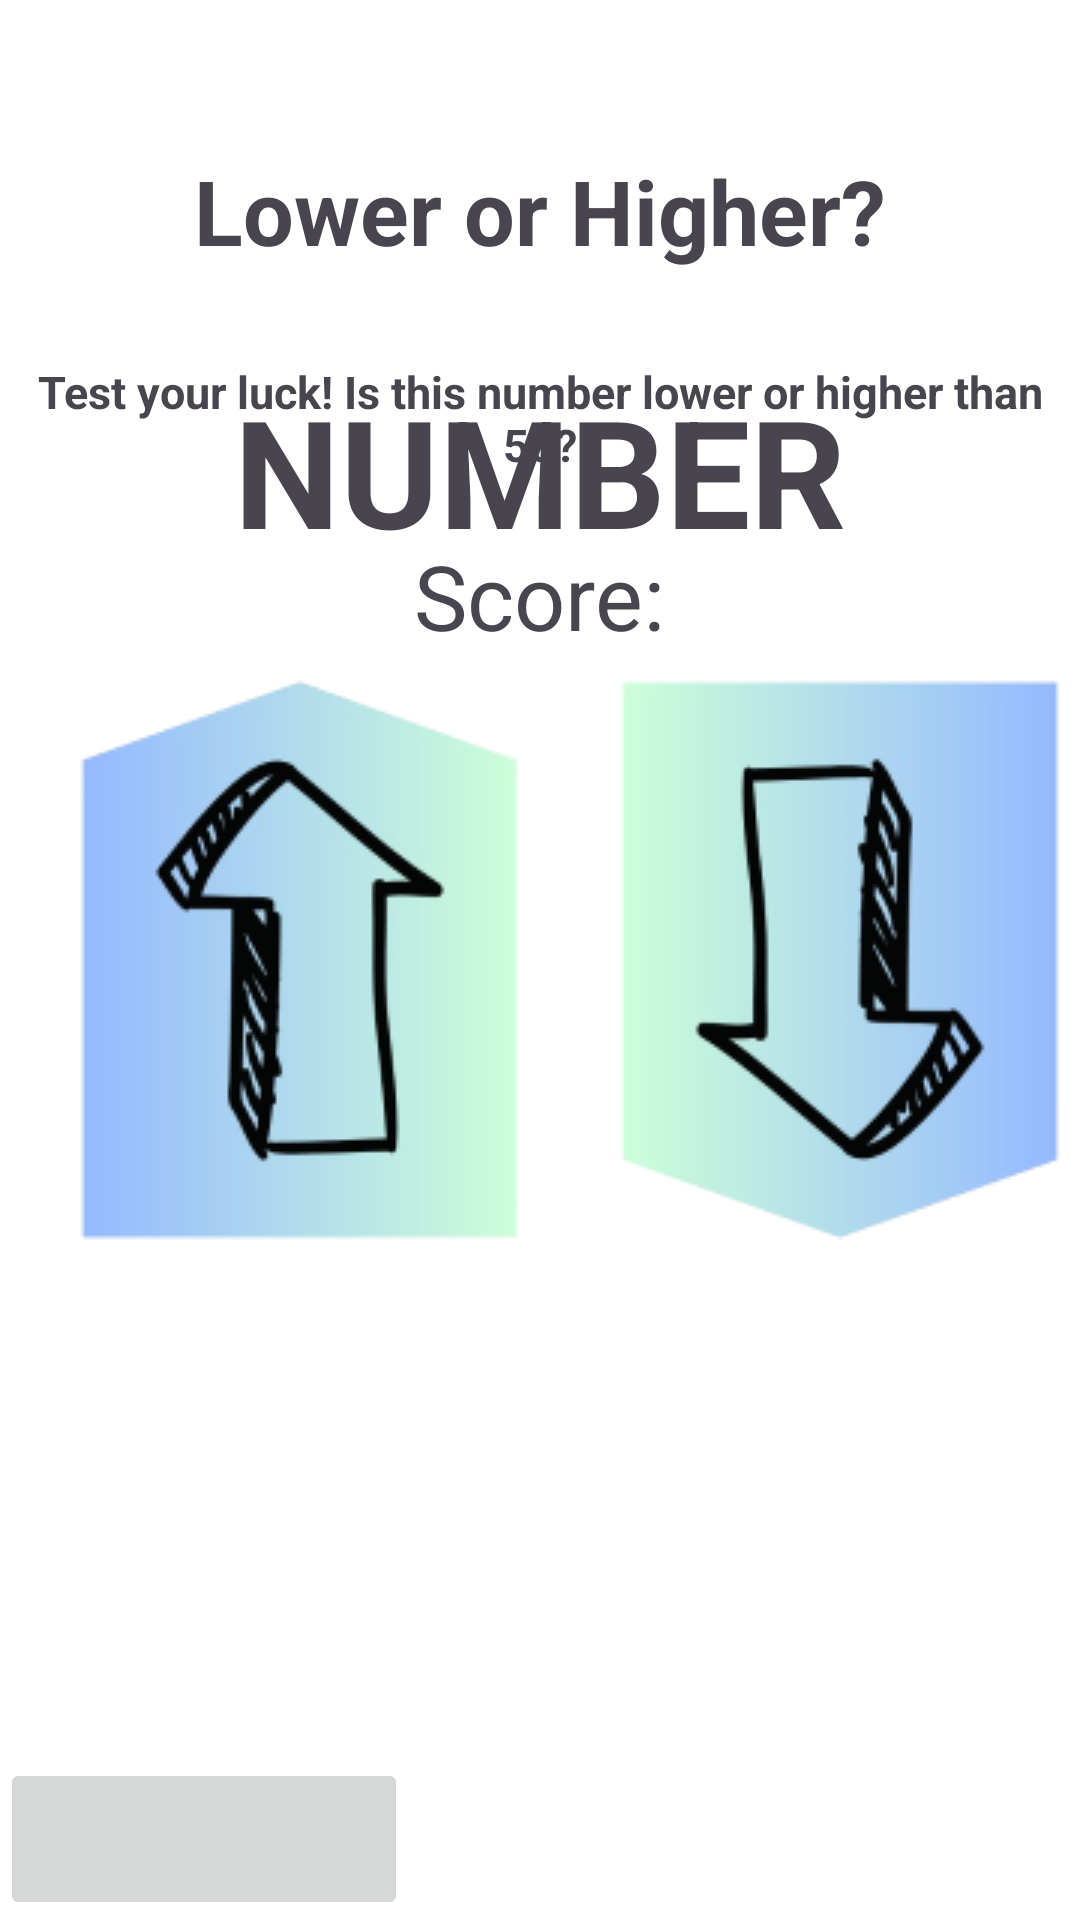

Write the Android layout XML for this screen, with the resource values it uses.
<!-- AndroidManifest.xml: application theme Theme.ProjectBrainGames -->
<!-- res/layout/activity_low_high.xml -->
<?xml version="1.0" encoding="utf-8"?>
<RelativeLayout xmlns:android="http://schemas.android.com/apk/res/android"
    xmlns:app="http://schemas.android.com/apk/res-auto"
    xmlns:tools="http://schemas.android.com/tools"
    android:layout_width="match_parent"
    android:layout_height="match_parent"
    android:background="@color/white"
    tools:context=".LowHighGame">

    <TextView
        android:id="@+id/message"
        android:layout_width="wrap_content"
        android:layout_height="wrap_content"
        android:layout_centerHorizontal="true"
        android:layout_marginTop="50dp"
        android:text="Lower or Higher?"
        android:textSize="30dp"
        android:textStyle="bold"/>
    <TextView
        android:id="@+id/message2"
        android:layout_width="wrap_content"
        android:layout_height="wrap_content"
        android:layout_centerHorizontal="true"
        android:layout_marginTop="30dp"
        android:textAlignment="center"
        android:layout_below="@id/message"
        android:text="Test your luck! Is this number lower or higher than 50?"
        android:textSize="15dp"
        android:textStyle="bold"/>

    <TextView
        android:id="@+id/number"
        android:layout_width="wrap_content"
        android:layout_height="wrap_content"
        android:layout_centerHorizontal="true"
        android:layout_marginTop="50dp"
        android:layout_above="@+id/buttons"
        android:text="NUMBER"
        android:textSize="50dp"
        android:layout_marginBottom="30dp"
        android:textStyle="bold"/>

    <ImageButton
        android:id="@+id/backToGames"
        android:layout_width="136dp"
        android:layout_height="54dp"
        android:layout_alignParentLeft="true"
        android:layout_alignParentBottom="true"
        app:srcCompat="@drawable/arrowback"/>

    <RelativeLayout
        android:layout_width="wrap_content"
        android:id="@+id/buttons"
        android:layout_height="wrap_content"
        android:layout_centerInParent="true">

        <ImageButton
            android:id="@+id/lowerbutton"
            android:layout_width="wrap_content"
            android:layout_height="wrap_content"
            android:background="@android:color/transparent"
            android:layout_toRightOf="@id/higherbutton"
            app:srcCompat="@drawable/lower"/>

        <ImageButton
            android:id="@+id/higherbutton"
            android:layout_width="wrap_content"
            android:layout_height="wrap_content"
            android:background="@android:color/transparent"
            app:srcCompat="@drawable/higher"/>


    </RelativeLayout>

    <TextView
        android:id="@+id/score"
        android:layout_width="wrap_content"
        android:layout_height="wrap_content"
        android:layout_centerHorizontal="true"
        android:layout_below="@id/message2"
        android:layout_marginTop="20dp"
        android:textSize="30dp"
        android:text="Score:" />


</RelativeLayout>
<!-- resources referenced by this layout -->
<resources>
  <color name="white">#FFFFFFFF</color>
  <!-- drawable higher: png bitmap (drawable, 18803 bytes) -->
  <!-- drawable lower: png bitmap (drawable, 19294 bytes) -->
  <style name="Theme.ProjectBrainGames" parent="Base.Theme.ProjectBrainGames" />
  <style name="Base.Theme.ProjectBrainGames" parent="Theme.Material3.DayNight.NoActionBar">
          
          
          <item name="colorPrimary">#454242</item>
      </style>
</resources>
